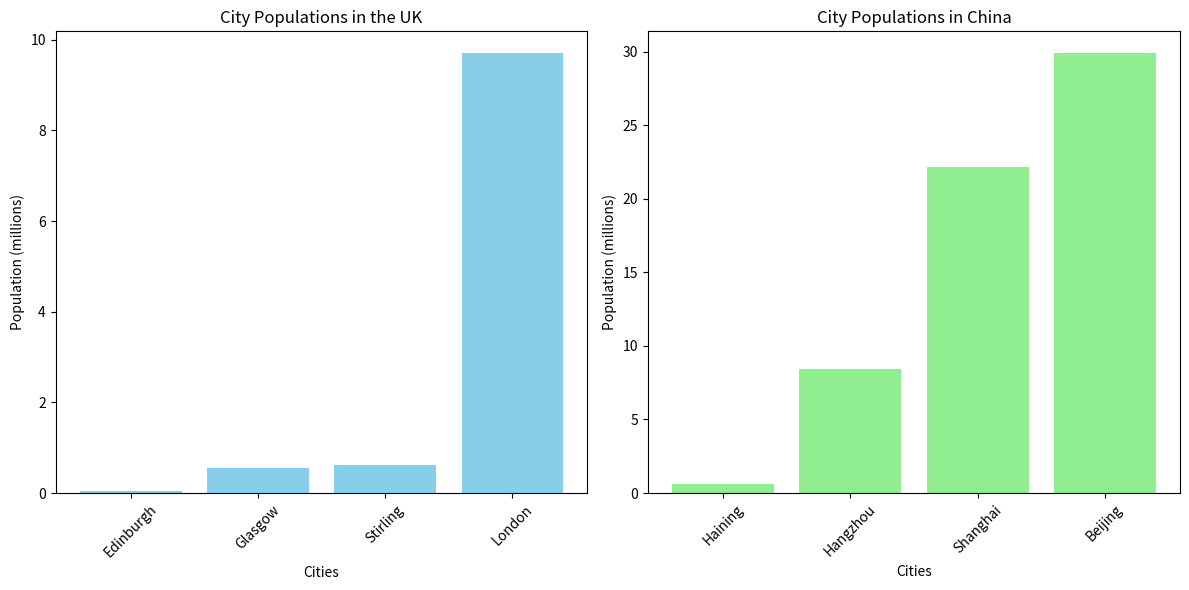

Generate this figure with matplotlib:
import matplotlib.pyplot as plt  # Import the matplotlib library for plotting

# Define the cities and their populations in a list of dictionaries
cities = [
    {"name": "Edinburgh", "country": "UK", "population": 0.56},
    {"name": "Glasgow", "country": "UK", "population": 0.62},
    {"name": "Stirling", "country": "UK", "population": 0.04},
    {"name": "London", "country": "UK", "population": 9.7},
    {"name": "Haining", "country": "China", "population": 0.58},
    {"name": "Hangzhou", "country": "China", "population": 8.4},
    {"name": "Shanghai", "country": "China", "population": 29.9},
    {"name": "Beijing", "country": "China", "population": 22.2}
]

# Separate populations of cities in the UK and China into two lists
uk_populations = [city["population"] for city in cities if city["country"] == "UK"]
china_populations = [city["population"] for city in cities if city["country"] == "China"]

# Sort the populations of cities in the UK and China
uk_populations.sort()
china_populations.sort()

# Plotting
plt.figure(figsize=(12, 6))  # Set the size of the figure

# Bar plot for UK city populations
plt.subplot(1, 2, 1)  # Create a subplot with 1 row, 2 columns, and select the first subplot
plt.bar(range(len(uk_populations)), uk_populations, color='skyblue')  # Create the bar plot
plt.title('City Populations in the UK')  # Set the title of the plot
plt.xlabel('Cities')  # Set the label for the x-axis
plt.ylabel('Population (millions)')  # Set the label for the y-axis
plt.xticks(range(len(uk_populations)), [city["name"] for city in cities if city["country"] == "UK"], rotation=45)  # Set the tick labels for the x-axis

# Bar plot for China city populations
plt.subplot(1, 2, 2)  # Select the second subplot
plt.bar(range(len(china_populations)), china_populations, color='lightgreen')  # Create the bar plot
plt.title('City Populations in China')  # Set the title of the plot
plt.xlabel('Cities')  # Set the label for the x-axis
plt.ylabel('Population (millions)')  # Set the label for the y-axis
plt.xticks(range(len(china_populations)), [city["name"] for city in cities if city["country"] == "China"], rotation=45)  # Set the tick labels for the x-axis

plt.tight_layout()  # prevent overlapping
plt.show()  # Display the plot
